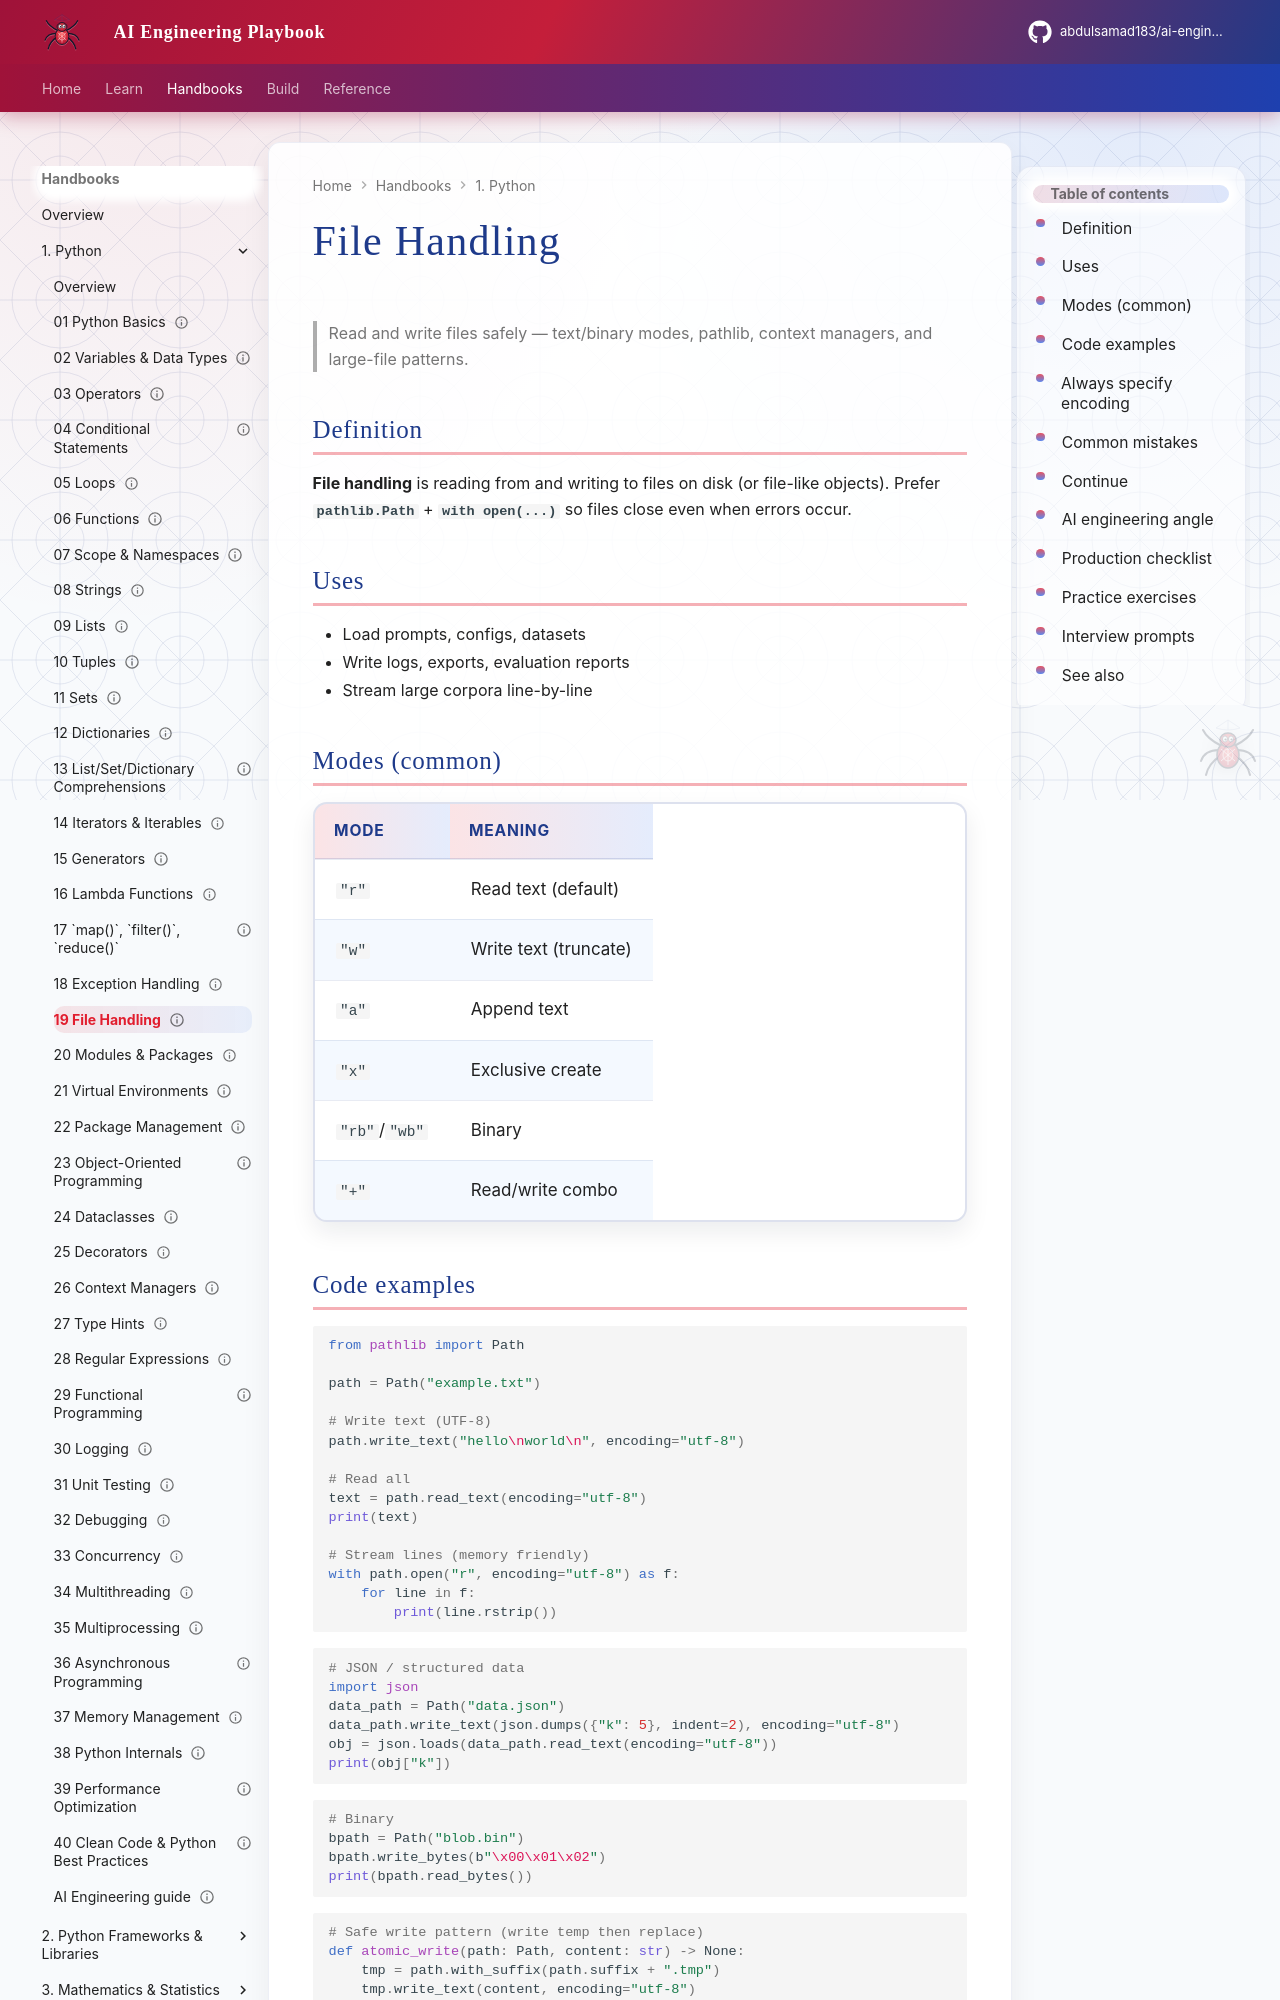

repository: abdulsamad183/ai-engineering-playbook · page: domains/python-engineering/topics/19-file-handling/index.html · generator: mkdocs

---
title: "File Handling"
description: "Read and write files safely — text/binary modes, pathlib, context managers, and large-file patterns."
domain: python-engineering
tags: [python, files, pathlib, tutorial]
status: published
created: 2026-08-11
updated: 2026-08-12
version: "1.1"
---

# File Handling

> Read and write files safely — text/binary modes, pathlib, context managers, and large-file patterns.

## Definition

**File handling** is reading from and writing to files on disk (or file-like objects). Prefer **`pathlib.Path`** + **`with open(...)`** so files close even when errors occur.

## Uses

- Load prompts, configs, datasets
- Write logs, exports, evaluation reports
- Stream large corpora line-by-line

## Modes (common)

| Mode | Meaning |
|------|---------|
| `"r"` | Read text (default) |
| `"w"` | Write text (truncate) |
| `"a"` | Append text |
| `"x"` | Exclusive create |
| `"rb"`/`"wb"` | Binary |
| `"+"` | Read/write combo |
